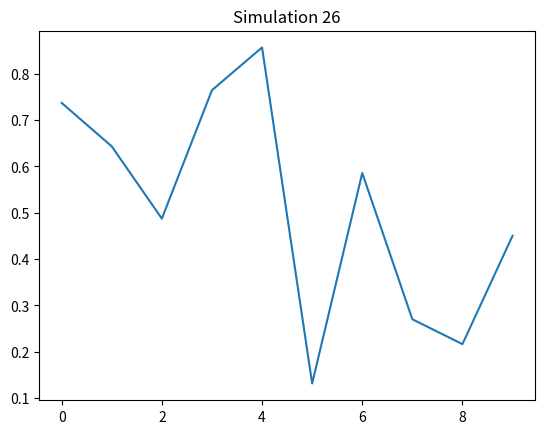

Write Python code to recreate this figure.
import numpy as np
import matplotlib.pyplot as plt
plt.plot(np.random.rand(10))
plt.title("Simulation 26")
